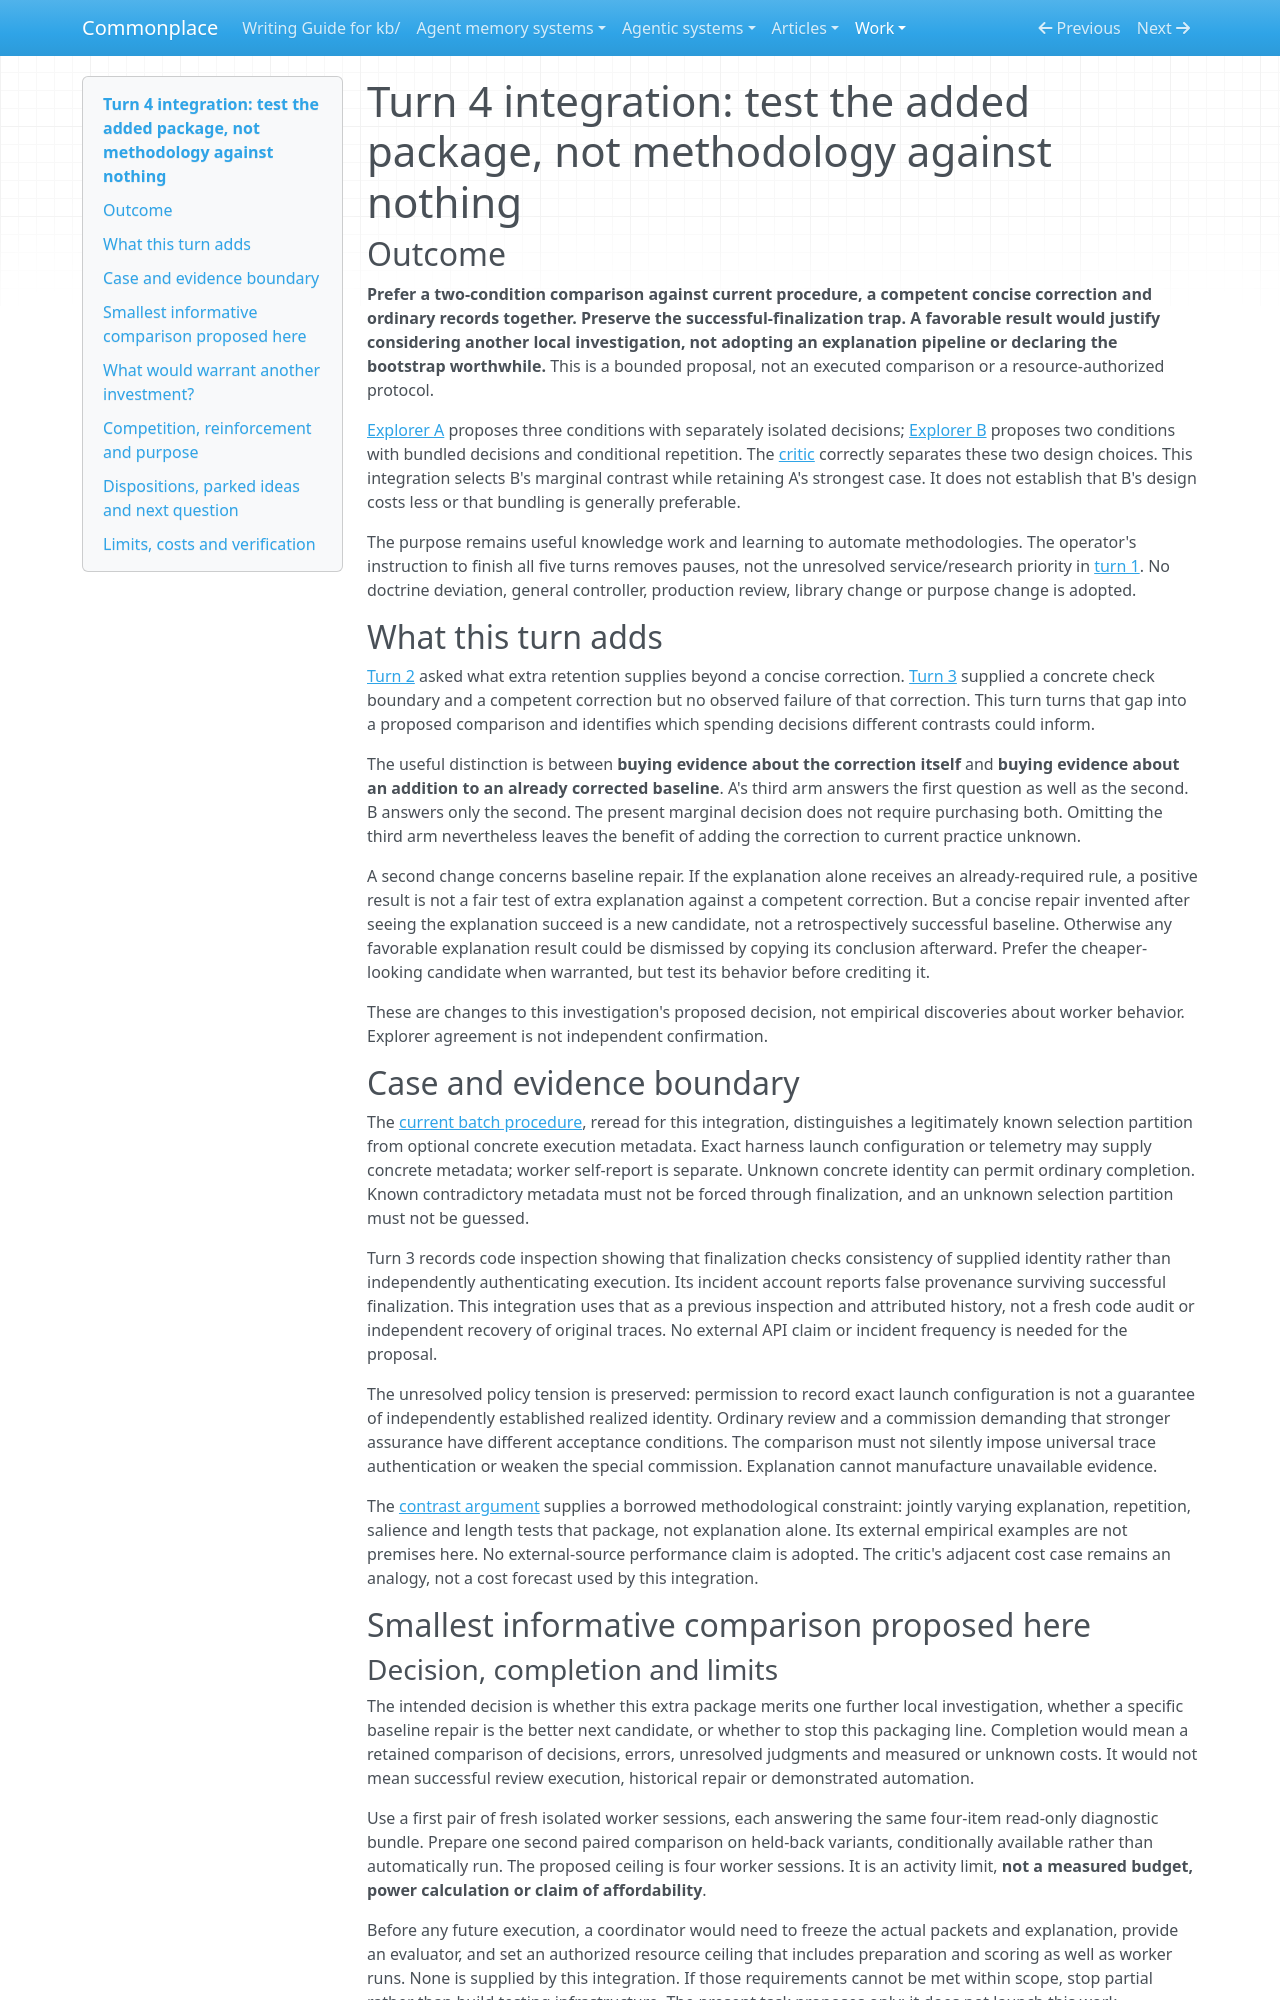

repository: zby/commonplace · page: work/open-ended-work-economics/bootstrap-exploration/turn-04/integration/index.html · generator: mkdocs

# Turn 4 integration: test the added package, not methodology against nothing

## Outcome

**Prefer a two-condition comparison against current procedure, a competent concise correction and ordinary records together. Preserve the successful-finalization trap. A favorable result would justify considering another local investigation, not adopting an explanation pipeline or declaring the bootstrap worthwhile.** This is a bounded proposal, not an executed comparison or a resource-authorized protocol.

[Explorer A](./explorer-a.md) proposes three conditions with separately isolated decisions; [Explorer B](./explorer-b.md) proposes two conditions with bundled decisions and conditional repetition. The [critic](./critic.md) correctly separates these two design choices. This integration selects B's marginal contrast while retaining A's strongest case. It does not establish that B's design costs less or that bundling is generally preferable.

The purpose remains useful knowledge work and learning to automate methodologies. The operator's instruction to finish all five turns removes pauses, not the unresolved service/research priority in [turn 1](../turn-01/integration.md). No doctrine deviation, general controller, production review, library change or purpose change is adopted.

## What this turn adds

[Turn 2](../turn-02/integration.md) asked what extra retention supplies beyond a concise correction. [Turn 3](../turn-03/integration.md) supplied a concrete check boundary and a competent correction but no observed failure of that correction. This turn turns that gap into a proposed comparison and identifies which spending decisions different contrasts could inform.

The useful distinction is between **buying evidence about the correction itself** and **buying evidence about an addition to an already corrected baseline**. A's third arm answers the first question as well as the second. B answers only the second. The present marginal decision does not require purchasing both. Omitting the third arm nevertheless leaves the benefit of adding the correction to current practice unknown.

A second change concerns baseline repair. If the explanation alone receives an already-required rule, a positive result is not a fair test of extra explanation against a competent correction. But a concise repair invented after seeing the explanation succeed is a new candidate, not a retrospectively successful baseline. Otherwise any favorable explanation result could be dismissed by copying its conclusion afterward. Prefer the cheaper-looking candidate when warranted, but test its behavior before crediting it.

These are changes to this investigation's proposed decision, not empirical discoveries about worker behavior. Explorer agreement is not independent confirmation.

## Case and evidence boundary

The [current batch procedure](../../../../instructions/run-review-batches.md), reread for this integration, distinguishes a legitimately known selection partition from optional concrete execution metadata. Exact harness launch configuration or telemetry may supply concrete metadata; worker self-report is separate. Unknown concrete identity can permit ordinary completion. Known contradictory metadata must not be forced through finalization, and an unknown selection partition must not be guessed.

Turn 3 records code inspection showing that finalization checks consistency of supplied identity rather than independently authenticating execution. Its incident account reports false provenance surviving successful finalization. This integration uses that as a previous inspection and attributed history, not a fresh code audit or independent recovery of original traces. No external API claim or incident frequency is needed for the proposal.

The unresolved policy tension is preserved: permission to record exact launch configuration is not a guarantee of independently established realized identity. Ordinary review and a commission demanding that stronger assurance have different acceptance conditions. The comparison must not silently impose universal trace authentication or weaken the special commission. Explanation cannot manufacture unavailable evidence.

The [contrast argument](../../../../theory/an-experiment-identifies-only-the-contrast-it-actually-runs.md) supplies a borrowed methodological constraint: jointly varying explanation, repetition, salience and length tests that package, not explanation alone. Its external empirical examples are not premises here. No external-source performance claim is adopted. The critic's adjacent cost case remains an analogy, not a cost forecast used by this integration.

## Smallest informative comparison proposed here

### Decision, completion and limits

The intended decision is whether this extra package merits one further local investigation, whether a specific baseline repair is the better next candidate, or whether to stop this packaging line. Completion would mean a retained comparison of decisions, errors, unresolved judgments and measured or unknown costs. It would not mean successful review execution, historical repair or demonstrated automation.

Use a first pair of fresh isolated worker sessions, each answering the same four-item read-only diagnostic bundle. Prepare one second paired comparison on held-back variants, conditionally available rather than automatically run. The proposed ceiling is four worker sessions. It is an activity limit, **not a measured budget, power calculation or claim of affordability**.

Before any future execution, a coordinator would need to freeze the actual packets and explanation, provide an evaluator, and set an authorized resource ceiling that includes preparation and scoring as well as worker runs. None is supplied by this integration. If those requirements cannot be met within scope, stop partial rather than build testing infrastructure. The present task proposes only; it does not launch this work.
